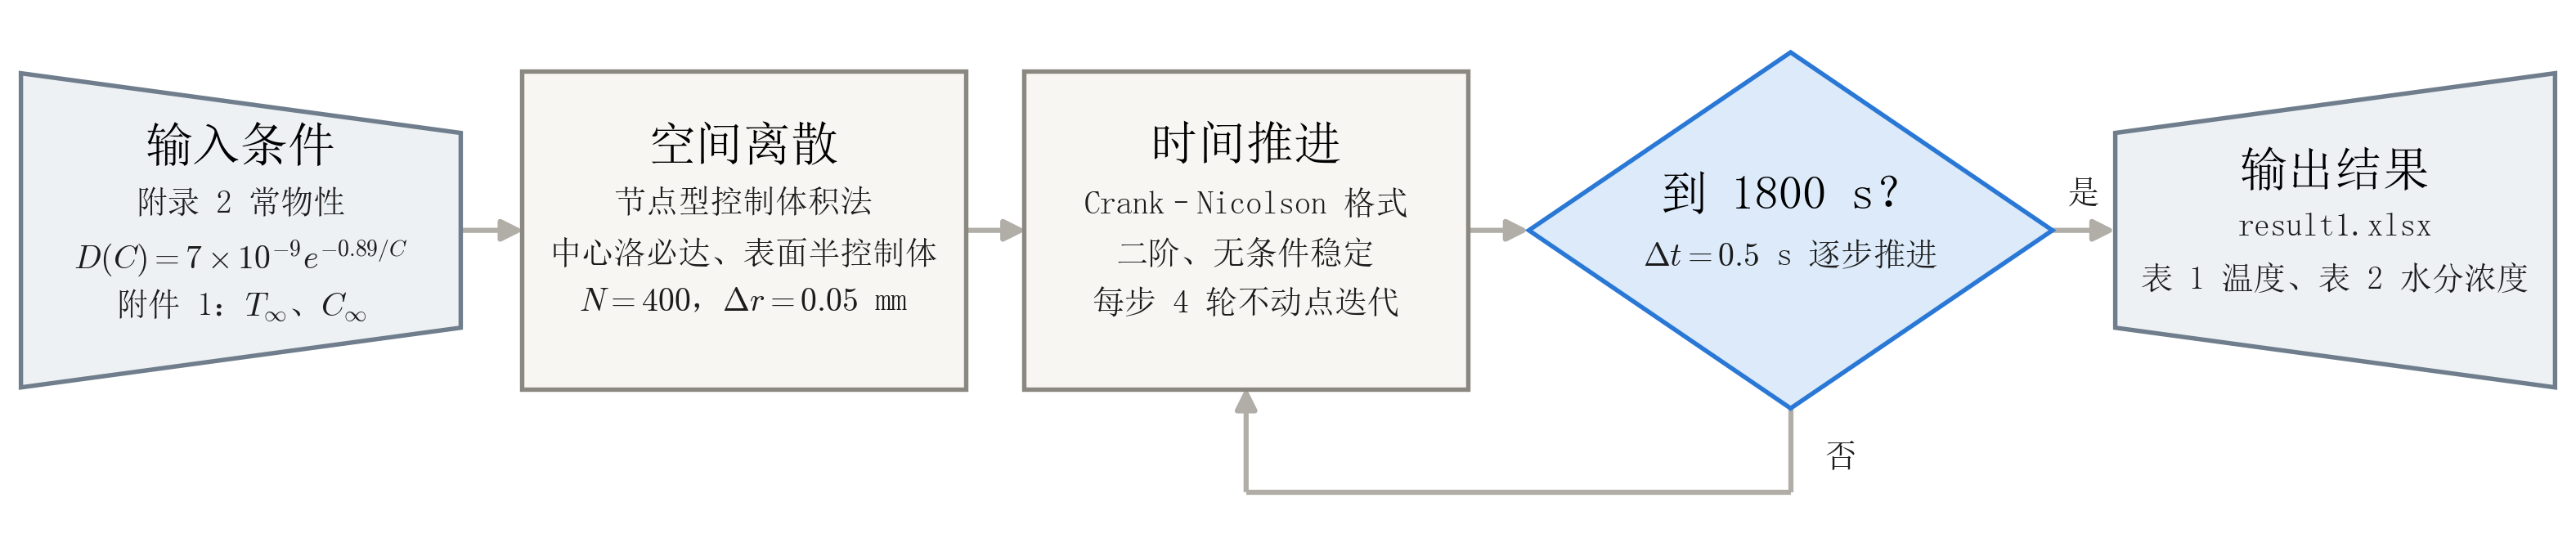

Write Python code to recreate this figure.
# -*- coding: utf-8 -*-
"""问题一求解流程（横向，左→右）。

形状约定
    梯形  = 输入 / 输出（两侧开口，梯形朝向流程方向）
    长方形 = 算法处理步骤
    菱形  = 判断（含回边）
底部的回边是外层的时间循环：未到终点则回到「时间推进」再走一步。

注意：固定点迭代是固定 4 轮（solve_p1.py 中 `for _ in range(n_iter)`），
代码里并没有收敛判据，所以菱形判的是时间终点而不是迭代收敛。

输出：fig_q1_flowchart.svg / .png
"""
import os

import matplotlib
matplotlib.use('Agg')
import matplotlib.pyplot as plt
from matplotlib.patches import FancyBboxPatch, FancyArrowPatch, Polygon

HERE = os.path.dirname(os.path.abspath(__file__))
os.chdir(HERE)

plt.rcParams.update({
    'font.family': 'sans-serif',
    'font.sans-serif': ['SimSun', 'Microsoft YaHei', 'SimHei', 'DejaVu Sans'],
    'axes.unicode_minus': False,
    'mathtext.fontset': 'cm',
    'svg.fonttype': 'none',
})

# ---------------------------------------------------------------- 版式
X0, X1 = 0.0, 123.0
Y0, Y1 = 3.5, 29.0
FIG_W = 10.5                 # 画幅压窄 → 同样的字号在图中占比更大
CY, HH = 18.0, 15.0          # 节点行中心与高度
DHH = 17.0                   # 菱形高度
SLOPE = 0.62                 # 梯形斜边的收口比

NODE = [                     # (中心 x, 宽度, 形状)
    (11.5, 21.0, 'in'),
    (35.5, 21.0, 'proc'),
    (59.5, 21.0, 'proc'),
    (85.5, 25.0, 'dec'),     # 菱形内接矩形只有半宽，比其它节点宽
    (111.5, 21.0, 'out'),
]

INK, INK2, RULE = '#000000', '#1c1c1c', '#b0aea7'
BOX_F, BOX_E = '#f7f6f3', '#8a8880'        # 处理
IO_F, IO_E = '#edf1f4', '#6f7d8c'          # 输入 / 输出
DEC_F, DEC_E = '#dceaf9', '#2a78d6'        # 判断

PT = FIG_W * 72.0 / (X1 - X0)              # 每个数据单位对应的点数
LFS, TFS = 9.5, 14.0                       # 正文 / 标题字号（pt）


def shape(ax, cx, cy, w, h, kind):
    if kind == 'dec':
        pts = [(cx, cy + h / 2), (cx + w / 2, cy),
               (cx, cy - h / 2), (cx - w / 2, cy)]
        ax.add_patch(Polygon(pts, closed=True, facecolor=DEC_F,
                             edgecolor=DEC_E, lw=1.3, zorder=2))
    elif kind == 'in':                     # 左高右低：条件收口汇入
        pts = [(cx - w / 2, cy + h / 2), (cx + w / 2, cy + h * SLOPE / 2),
               (cx + w / 2, cy - h * SLOPE / 2), (cx - w / 2, cy - h / 2)]
        ax.add_patch(Polygon(pts, closed=True, facecolor=IO_F,
                             edgecolor=IO_E, lw=1.3, zorder=2))
    elif kind == 'out':                    # 左低右高：结果展开输出
        pts = [(cx - w / 2, cy + h * SLOPE / 2), (cx + w / 2, cy + h / 2),
               (cx + w / 2, cy - h / 2), (cx - w / 2, cy - h * SLOPE / 2)]
        ax.add_patch(Polygon(pts, closed=True, facecolor=IO_F,
                             edgecolor=IO_E, lw=1.3, zorder=2))
    else:                                  # 长方形（直角）
        ax.add_patch(FancyBboxPatch(
            (cx - w / 2, cy - h / 2), w, h,
            boxstyle='square,pad=0.10',
            facecolor=BOX_F, edgecolor=BOX_E, lw=1.3, zorder=2))


def block(ax, cx, cy, title, lines):
    """标题 + 正文，整块在节点内垂直居中。

    标题与正文的行高都按各自字号换算成数据单位，字号一改版面自动跟着变，
    不会因为标题放大而挤到正文。
    """
    title_h = TFS * 1.35 / PT
    lead = LFS * 1.55 / PT
    used = title_h + len(lines) * lead
    y = cy + used / 2
    ax.text(cx, y, title, ha='center', va='top', fontsize=TFS,
            fontweight='bold', color=INK, zorder=3)
    y -= title_h
    for ln in lines:
        ax.text(cx, y, ln, ha='center', va='top', fontsize=LFS,
                color=INK2, zorder=3)
        y -= lead


def arrow(ax, p, q, lw=1.5):
    ax.add_patch(FancyArrowPatch(p, q, arrowstyle='-|>', mutation_scale=13,
                                 linewidth=lw, color=RULE, zorder=1,
                                 shrinkA=0, shrinkB=0, capstyle='butt'))


def main():
    fig = plt.figure(figsize=(FIG_W, FIG_W * (Y1 - Y0) / (X1 - X0)))
    fig.patch.set_facecolor('white')
    ax = fig.add_axes([0, 0, 1, 1])
    ax.set_xlim(X0, X1)
    ax.set_ylim(Y0, Y1)
    ax.axis('off')

    NODES = [
        ('输入条件', ['附录 2 常物性', '$D(C)=7\\times10^{-9}e^{-0.89/C}$',
                 '附件 1：$T_\\infty$、$C_\\infty$']),
        ('空间离散', ['节点型控制体积法', '中心洛必达、表面半控制体',
                  '$N=400$，$\\Delta r=0.05$ mm']),
        ('时间推进', ['Crank–Nicolson 格式', '二阶、无条件稳定',
                  '每步 4 轮不动点迭代']),
        ('到 1800 s？', ['$\\Delta t=0.5$ s 逐步推进']),
        ('输出结果', ['result1.xlsx', '表 1 温度、表 2 水分浓度']),
    ]

    for (cx, w, kind), (title, lines) in zip(NODE, NODES):
        shape(ax, cx, CY, w, DHH if kind == 'dec' else HH, kind)
        block(ax, cx, CY, title, lines)

    for k in range(len(NODE) - 1):
        (xa, wa, _), (xb, wb, _) = NODE[k], NODE[k + 1]
        arrow(ax, (xa + wa / 2, CY), (xb - wb / 2, CY))

    # 「是」「否」分支标注（「是」落在菱形→输出框那段的箭头上方）
    xd, xt = NODE[3][0], NODE[2][0]
    xo = NODE[4][0] - NODE[4][1] / 2
    ax.text((xd + NODE[3][1] / 2 + xo) / 2, CY + 1.1, '是', ha='center',
            va='bottom', fontsize=LFS, color=INK2, zorder=3)
    ax.text(xd + 1.6, 7.2, '否', ha='left', va='center', fontsize=LFS,
            color=INK2, zorder=3)

    # 回边：菱形下顶点 → 下 → 左 → 回到「时间推进」底边
    yb = 5.5
    ax.plot([xd, xd], [CY - DHH / 2, yb], color=RULE, lw=1.5, zorder=1,
            solid_capstyle='butt')
    ax.plot([xd, xt], [yb, yb], color=RULE, lw=1.5, zorder=1,
            solid_capstyle='butt')
    arrow(ax, (xt, yb), (xt, CY - HH / 2))

    fig.savefig('fig_q1_flowchart.svg', facecolor='white')
    fig.savefig('fig_q1_flowchart.png', dpi=300, facecolor='white')
    plt.close(fig)
    print('saved: fig_q1_flowchart.svg / .png')


if __name__ == '__main__':
    main()
